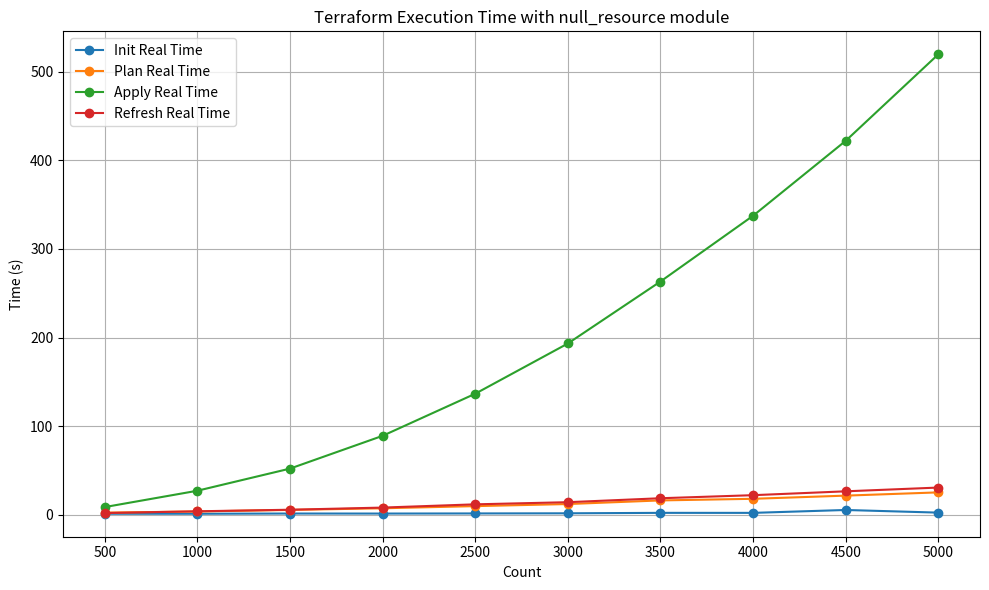

Source code (Python):
import pandas as pd
import matplotlib.pyplot as plt

# Provided data
data = {
    'Count': [500, 1000, 1500, 2000, 2500, 3000, 3500, 4000, 4500, 5000],
    'Type': ['null_resource module'] * 10,
    'Init Real Time (s)': [1.22, 1.213, 1.466, 1.431, 1.563, 1.719, 2.22, 2.2, 5.462, 2.487],
    'Plan Real Time (s)': [2.471, 3.776, 5.536, 7.382, 9.821, 12.17, 16.251, 18.082, 21.665, 25.33],
    'Apply Real Time (s)': [8.756, 27.191, 52.152, 89.153, 136.648, 193.332, 263.284, 337.489, 422.047, 519.665],
    'Refresh Real Time (s)': [2.005, 3.982, 5.742, 8.172, 11.835, 14.253, 18.715, 22.161, 26.527, 30.765]
}

# Creating DataFrame
df = pd.DataFrame(data)

# Plotting
plt.figure(figsize=(10, 6))

plt.plot(df['Count'], df['Init Real Time (s)'], marker='o', label='Init Real Time')
plt.plot(df['Count'], df['Plan Real Time (s)'], marker='o', label='Plan Real Time')
plt.plot(df['Count'], df['Apply Real Time (s)'], marker='o', label='Apply Real Time')
plt.plot(df['Count'], df['Refresh Real Time (s)'], marker='o', label='Refresh Real Time')

plt.title('Terraform Execution Time with null_resource module')
plt.xlabel('Count')
plt.ylabel('Time (s)')
plt.legend()
plt.grid(True)
plt.xticks(df['Count'])

plt.tight_layout()
plt.show()